Run: headless pygame with SDL's dummy video driver; simulated clock (each Clock.tick advances the game by its frame time, no real sleeping); random seed 0; keys injected as events and as key.get_pressed() state; no mouse input.
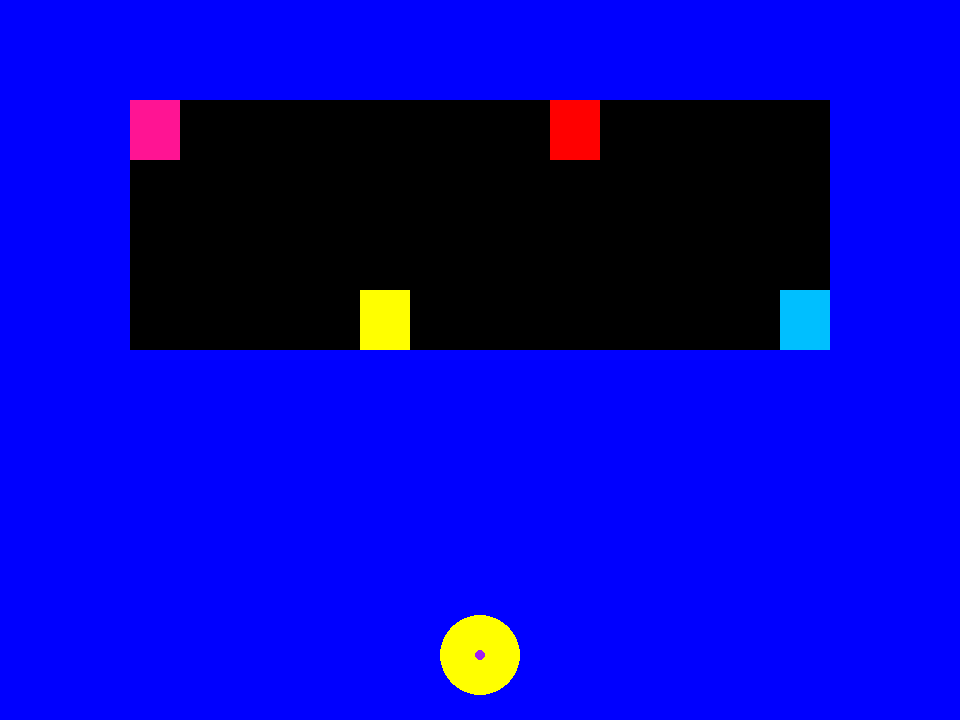
Frame 1 of 4 · flips 1–60 · no input
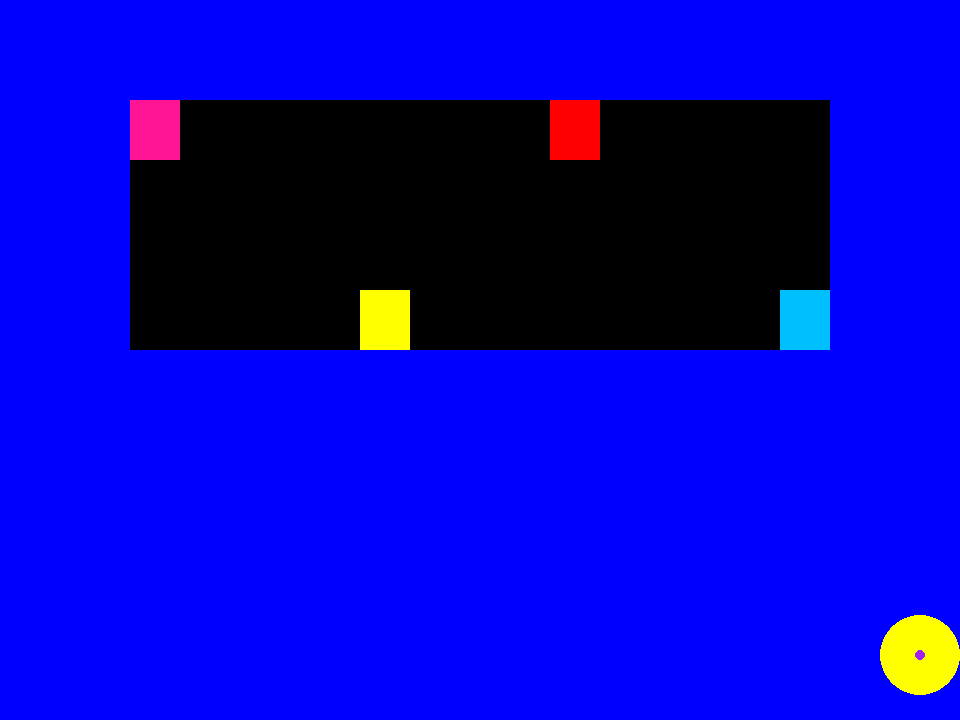
Frame 2 of 4 · flips 61–180 · tapped SPACE, RETURN · held RIGHT (→), D
Frame 3 of 4 · flips 181–300 · held DOWN (↓), S · screen unchanged from frame 2, image omitted
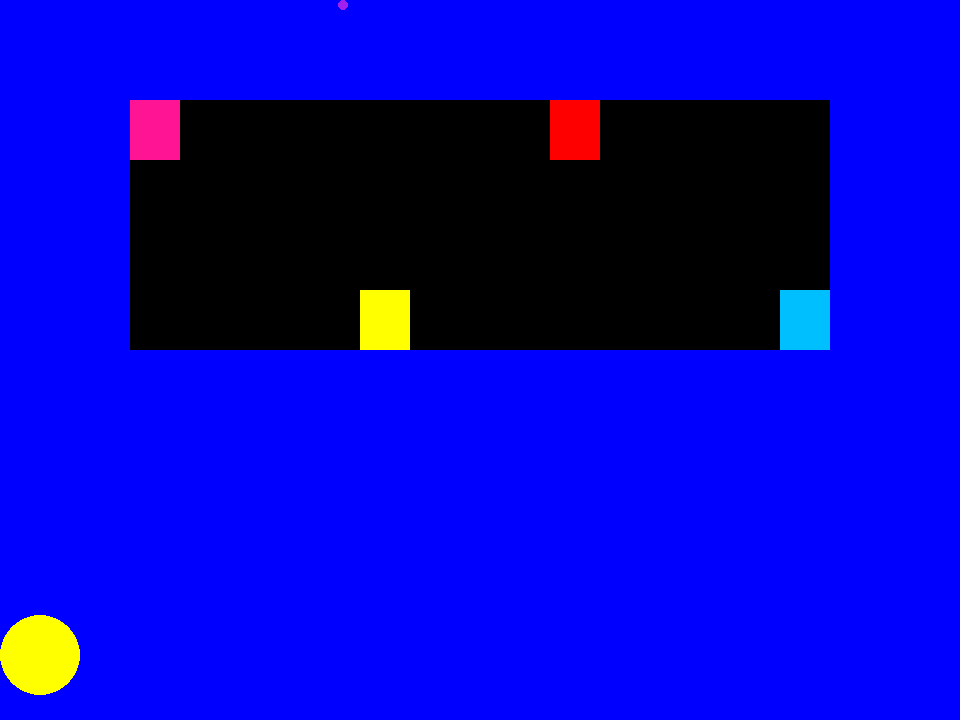
Frame 4 of 4 · flips 301–420 · held LEFT (←), A, UP (↑), W

The pygame program that drew these frames:

import pygame

pygame.init()
screen = pygame.display.set_mode((960, 720))    # Taille d'écran rétro
clock = pygame.time.Clock()     # Le temps
running = True
dt = 0
ghost1_pos = pygame.Vector2(130, 100)       # Les positions
ghost2_pos = pygame.Vector2(550, 100)
ghost3_pos = pygame.Vector2(780, 290)
ghost4_pos = pygame.Vector2(360, 290)
player_pos = pygame.Vector2(960 / 2, 655)
ghost_dimension = 50, 60
ghost_area = pygame.Vector2(130, 100)         # Temporaire !
player_width = 40
bullet_pos = pygame.Vector2(960 / 2, 655)
bullet_width = 5
bullet_is_moving = False


while running == True:  # Tant que le jeu tourne, la variable est vrai

    for event in pygame.event.get():
        if event.type == pygame.QUIT:   # Si l'écran d'affichage est supprimé, arrêt du jeu, car variable devient fausse
            running = False

    screen.fill("blue")
    pygame.draw.rect(screen, "black", (*ghost_area, 700, 250))      # Temporaire !
    pygame.draw.rect(screen, "deeppink", (*ghost1_pos, *ghost_dimension))       # Dessins des ennemis
    pygame.draw.rect(screen, "red", (*ghost2_pos, *ghost_dimension))
    pygame.draw.rect(screen, "deepskyblue", (*ghost3_pos, *ghost_dimension))
    pygame.draw.rect(screen, "yellow", (*ghost4_pos, *ghost_dimension))
    pygame.draw.circle(screen, "yellow", player_pos, player_width)      # Dessin du joueur
    pygame.draw.circle(screen, "purple", bullet_pos, bullet_width)      # Dessin du tir

    if bullet_is_moving == True:    # Si la variable de déplacement du tir est vrai, le tir monte
        bullet_pos.y -= 700 * dt

    keys = pygame.key.get_pressed()
    if keys[pygame.K_w]:
        bullet_is_moving = True     # Si "w" est pressé, la variable de déplacement du tir devient vrai
    if keys[pygame.K_a]:
        player_pos.x -= 600 * dt
        if bullet_is_moving == False:
            bullet_pos.x -= 600 * dt
    if keys[pygame.K_d]:
        player_pos.x += 600 * dt
        if bullet_is_moving == False:
            bullet_pos.x += 600 * dt

    if bullet_pos.y <= 0:       # Si le tir dépasse l'écran en y, le tir revient à la position du joueur
        bullet_pos = player_pos.copy()
        bullet_is_moving = False

    player_pos.x = max(player_width, min(960 - player_width, player_pos.x))   # Limite de déplacement du joueur en x
    bullet_pos.x = max(player_width, min(960 - player_width, bullet_pos.x))    # Limite de déplacement du tir en x
    pygame.display.flip()       # Rafraîchissement de l'imagse

    dt = clock.tick(60) / 1000      # Vitesse de rafraîchissement

pygame.quit()
